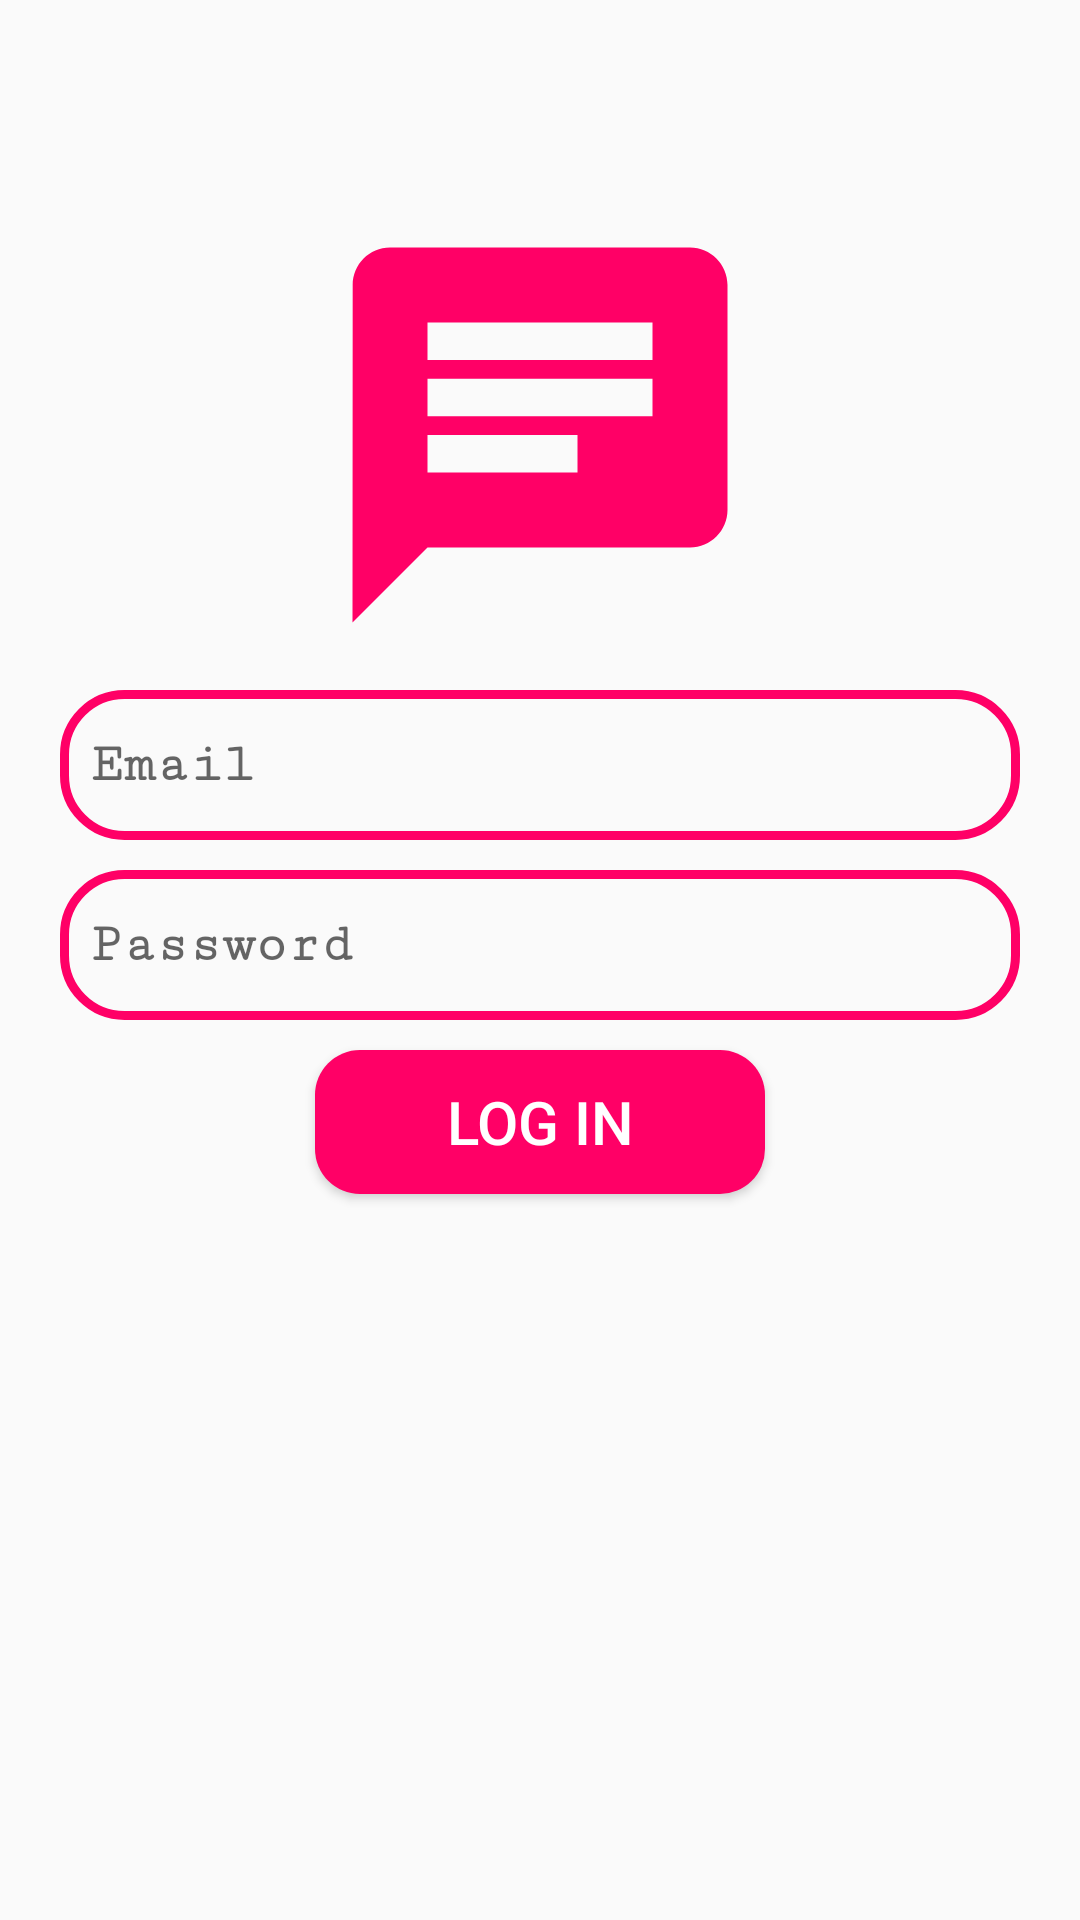

Android layout source for this screen:
<!-- AndroidManifest.xml: application theme Theme.AudioVideoCall -->
<!-- res/layout/activity_log_in.xml -->
<?xml version="1.0" encoding="utf-8"?>
<RelativeLayout xmlns:android="http://schemas.android.com/apk/res/android"
    xmlns:app="http://schemas.android.com/apk/res-auto"
    xmlns:tools="http://schemas.android.com/tools"
    android:id="@+id/main"
    android:layout_width="match_parent"
    android:layout_height="match_parent"
    tools:context=".LogIn">

    <ImageView
        android:id="@+id/app_logo"
        android:layout_width="150dp"
        android:layout_height="150dp"
        android:src="@drawable/logo"
        android:layout_marginTop="70dp"
        android:layout_centerHorizontal="true"/>
    <EditText
        android:id="@+id/edt_email"
        android:layout_width="match_parent"
        android:layout_height="50dp"
        android:layout_below="@id/app_logo"
        android:hint="Email"
        android:layout_marginTop="10dp"
        android:layout_marginLeft="20dp"
        android:layout_marginRight="20dp"
        android:padding="10dp"
        android:fontFamily="serif-monospace"
        android:textStyle="normal|bold"
        android:background="@drawable/edt_background"/>
    <EditText
        android:id="@+id/edt_password"
        android:layout_width="match_parent"
        android:layout_height="50dp"
        android:layout_below="@id/edt_email"
        android:hint="Password"
        android:layout_marginTop="10dp"
        android:layout_marginLeft="20dp"
        android:layout_marginRight="20dp"
        android:padding="10dp"
        android:fontFamily="serif-monospace"
        android:textStyle="normal|bold"
        android:background="@drawable/edt_background"/>

    <Button
        android:id="@+id/btn_Login"
        android:layout_width="150dp"
        android:layout_height="wrap_content"
        android:text="Log In"
        android:layout_below="@id/edt_password"
        android:layout_centerHorizontal="true"
        android:background="@drawable/btn_background"
        android:layout_marginTop="10dp"
        android:textColor="@color/white"
        android:textSize="20sp"
        />


</RelativeLayout>
<!-- resources referenced by this layout -->
<resources>
  <color name="white">#FFFFFFFF</color>
  <!-- drawable btn_background (drawable) -->
  <?xml version="1.0" encoding="utf-8"?>
  <shape xmlns:android="http://schemas.android.com/apk/res/android">
      <corners android:radius="15dp"/>
      <solid android:color="@color/mp"/>
  </shape>
  <!-- drawable edt_background (drawable) -->
  <?xml version="1.0" encoding="utf-8"?>
  <shape xmlns:android="http://schemas.android.com/apk/res/android">
      <corners android:radius="20dp"/>
      <stroke android:color="@color/mp" android:width="3dp"/>
  </shape>
  <!-- drawable logo (drawable) -->
  <vector xmlns:android="http://schemas.android.com/apk/res/android" android:autoMirrored="true" android:height="100dp" android:tint="#FF0066" android:viewportHeight="24" android:viewportWidth="24" android:width="100dp">
        
      <path android:fillColor="@android:color/white" android:pathData="M20,2L4,2c-1.1,0 -1.99,0.9 -1.99,2L2,22l4,-4h14c1.1,0 2,-0.9 2,-2L22,4c0,-1.1 -0.9,-2 -2,-2zM6,9h12v2L6,11L6,9zM14,14L6,14v-2h8v2zM18,8L6,8L6,6h12v2z"/>
      
  </vector>
  <style name="Theme.AudioVideoCall" parent="Theme.AppCompat.Light.NoActionBar" />
  <color name="mp">#FF0066</color>
</resources>
